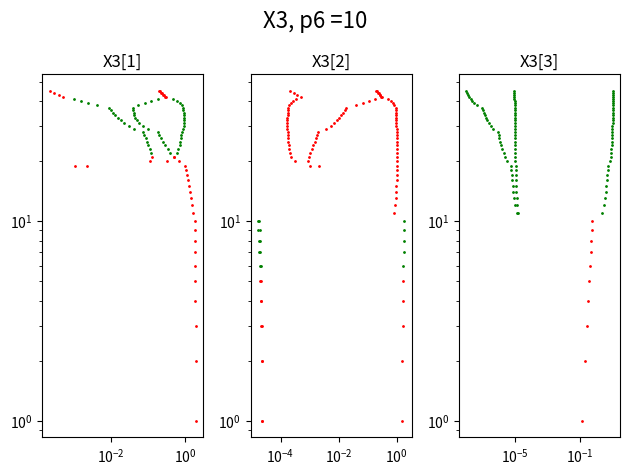

Write the Python code that produced this figure.
import numpy as np
import matplotlib.pyplot as plt

p1 = 8.4E-6
p2 = 6.6667E-4
p3 = 1.7778E-5
p4 = 0.01
p5 = 2
p6 = 10


def JacobyMatrix(x1, x2, x3, p4):
    return np.array([
        [(1 - 2 * x1 - x2) / p2 - p4, (p1 - x1) / p2, 0],
        [-x2 / p3, -(p1 + x1) / p3 - p4, p5 / p6],
        [1, 0, -1 - p4]
    ])


def check(x1, x2, x3, p4):
    flag = True
    for i in range(3):
        if np.round((p1 * x2[i] - x1[i] * x2[i] + x1[i] - x1[i] * x1[i]) / p2 - p4 * x1[i], 9) != 0:
            flag = False
    for i in range(3):
        if np.round((-p1 * x2[i] - x1[i] * x2[i] + p5 * x3[i]) / p3 + p4 * (p6 - x2[i]), 9) != 0:
            flag = False
    for i in range(3):
        if np.round((x1[i] - x3[i] - p4 * x3[i]), 9) != 0:
            flag = False
    if not flag:
        print(x1, x2, x3, flag)
        exit(-1)


def calculate_eigenvalues(p4, p1, p2, p3, p5, p6):
    x1Array1, x2Array1, x3Array1 = [], [], []
    x1Array2, x2Array2, x3Array2 = [], [], []
    x1Array3, x2Array3, x3Array3 = [], [], []
    p4Array = []
    eigenvalues1, eigenvalues2, eigenvalues3 = [], [], []

    while p4 < 1000:
        x1 = [-(1 + p4),
              (1 + p4) * (-p3 * p4 - p1 + 1 - p2 * p4) - p5,
              (1 + p4) * (p3 * p4 - p2 * p3 * p4 ** 2 + p1 - p1 * p2 * p4 - p3 * p4 * p6) + p1 * p5,
              p1 * p3 * p4 * p6 * (1 + p4)]
        x1 = np.roots(x1)
        for i in range(3):
            if x1[i] == p1:
                print(p4, x1)
        x1 = [root for root in x1 if root != p1]

        x2 = [((x1[0]) ** 2 + (p2 * p4 - 1) * x1[0]) / (p1 - x1[0]),
              ((x1[1]) ** 2 + (p2 * p4 - 1) * x1[1]) / (p1 - x1[1]),
              ((x1[2]) ** 2 + (p2 * p4 - 1) * x1[2]) / (p1 - x1[2])]
        x3 = [x1[0] / (1 + p4), x1[1] / (1 + p4), x1[2] / (1 + p4)]

        check(x1, x2, x3, p4)

        jacobian = JacobyMatrix(x1[0], x2[0], x3[0], p4)
        eigenvalues = np.linalg.eigvals(jacobian)
        eigenvalues1.append(eigenvalues)

        jacobian = JacobyMatrix(x1[1], x2[1], x3[1], p4)
        eigenvalues = np.linalg.eigvals(jacobian)
        eigenvalues2.append(eigenvalues)

        jacobian = JacobyMatrix(x1[2], x2[2], x3[2], p4)
        eigenvalues = np.linalg.eigvals(jacobian)
        eigenvalues3.append(eigenvalues)

        p4Array.append("{:.2f}".format(round(p4, 2)))
        x1Array1.append(x1[0])
        x2Array1.append(x2[0])
        x3Array1.append(x3[0])
        x1Array2.append(x1[1])
        x2Array2.append(x2[1])
        x3Array2.append(x3[1])
        x1Array3.append(x1[2])
        x2Array3.append(x2[2])
        x3Array3.append(x3[2])

        if p4 < 0.1:
            p4 += 0.01
        elif p4 < 1:
            p4 += 0.1
        elif p4 < 10:
            p4 += 1
        elif p4 < 100:
            p4 += 10
        else:
            p4 += 100

    np.savetxt('x1Array1.txt', x1Array1)
    np.savetxt('x2Array1.txt', x2Array1)
    np.savetxt('x3Array1.txt', x3Array1)
    np.savetxt('x1Array2.txt', x1Array2)
    np.savetxt('x2Array2.txt', x2Array2)
    np.savetxt('x3Array2.txt', x3Array2)
    np.savetxt('x1Array3.txt', x1Array3)
    np.savetxt('x2Array3.txt', x2Array3)
    np.savetxt('x3Array3.txt', x3Array3)
    # Convert p4Array to a numerical type before saving
    p4Array_numeric = np.array(p4Array, dtype=float)
    np.savetxt('p4Array.txt', p4Array_numeric)

    # Convert eigenvalues to a numerical type before saving
    eigenvalues1_numeric = np.array(eigenvalues1)
    np.savetxt('eigenvalues1.txt', eigenvalues1_numeric)

    eigenvalues2_numeric = np.array(eigenvalues2)
    np.savetxt('eigenvalues2.txt', eigenvalues2_numeric)

    eigenvalues3_numeric = np.array(eigenvalues3)
    np.savetxt('eigenvalues3.txt', eigenvalues3_numeric)

    # X1
    plt.subplot(1, 3, 1)  # 1 строка, 3 столбца, первый график
    for i in range(len(x1Array1)):
        if np.all(np.real(eigenvalues1[i]) < 0):
            plt.plot(x1Array1[i], p4Array[i], 'go', ms=1)
        else:
            plt.plot(x1Array1[i], p4Array[i], 'ro', ms=1)
    plt.title('X1[1]')
    plt.xscale('log')
    plt.yscale('log')

    plt.subplot(1, 3, 2)  # 1 строка, 3 столбца, первый график
    for i in range(len(x1Array2)):
        if np.all(np.real(eigenvalues2[i]) < 0):
            plt.plot(x1Array2[i], p4Array[i], 'go', ms=1)
        else:
            plt.plot(x1Array2[i], p4Array[i], 'ro', ms=1)
    plt.title('X1[2]')
    plt.xscale('log')
    plt.yscale('log')

    plt.subplot(1, 3, 3)
    for i in range(len(x1Array3)):
        if np.all(np.real(eigenvalues3[i]) < 0):
            plt.plot(x1Array3[i], p4Array[i], 'go', ms=1)
        else:
            plt.plot(x1Array3[i], p4Array[i], 'ro', ms=1)
    plt.title('X1[3]')
    plt.xscale('log')
    plt.yscale('log')

    plt.suptitle('X1, p6 =' + str(p6), fontsize=16)
    plt.tight_layout()
    plt.show()

    # X2
    plt.subplot(1, 3, 1)
    for i in range(len(x2Array1)):
        if np.all(np.real(eigenvalues1[i]) < 0):
            plt.plot(x2Array1[i], p4Array[i], 'go', ms=1)
        else:
            plt.plot(x2Array1[i], p4Array[i], 'ro', ms=1)
    plt.title('X2[1]')
    plt.xscale('log')
    plt.yscale('log')

    plt.subplot(1, 3, 2)
    for i in range(len(x2Array2)):
        if np.all(np.real(eigenvalues2[i]) < 0):
            plt.plot(x2Array2[i], p4Array[i], 'go', ms=1)
        else:
            plt.plot(x2Array2[i], p4Array[i], 'ro', ms=1)
    plt.title('X2[2]')
    plt.xscale('log')
    plt.yscale('log')

    plt.subplot(1, 3, 3)
    for i in range(len(x2Array3)):
        if np.all(np.real(eigenvalues3[i]) < 0):
            plt.plot(x2Array3[i], p4Array[i], 'go', ms=1)
        else:
            plt.plot(x2Array3[i], p4Array[i], 'ro', ms=1)
    plt.title('X2[3]')
    plt.xscale('log')
    plt.yscale('log')

    plt.suptitle('X2, p6 =' + str(p6), fontsize=16)
    plt.tight_layout()
    plt.show()

    # X3
    plt.subplot(1, 3, 1)
    for i in range(len(x3Array1)):
        if np.all(np.real(eigenvalues1[i]) < 0):
            plt.plot(x3Array1[i], p4Array[i], 'go', ms=1)
        else:
            plt.plot(x3Array1[i], p4Array[i], 'ro', ms=1)
    plt.title('X3[1]')
    plt.xscale('log')
    plt.yscale('log')

    plt.subplot(1, 3, 2)
    for i in range(len(x3Array2)):
        if np.all(np.real(eigenvalues2[i]) < 0):
            plt.plot(x3Array2[i], p4Array[i], 'go', ms=1)
        else:
            plt.plot(x3Array2[i], p4Array[i], 'ro', ms=1)
    plt.title('X3[2]')
    plt.xscale('log')
    plt.yscale('log')

    plt.subplot(1, 3, 3)
    for i in range(len(x3Array3)):
        if np.all(np.real(eigenvalues3[i]) < 0):
            plt.plot(x3Array3[i], p4Array[i], 'go', ms=1)
        else:
            plt.plot(x3Array3[i], p4Array[i], 'ro', ms=1)
    plt.title('X3[3]')
    plt.xscale('log')
    plt.yscale('log')

    plt.suptitle('X3, p6 =' + str(p6), fontsize=16)
    plt.tight_layout()
    plt.show()


calculate_eigenvalues(p4, p1, p2, p3, p5, p6)

p4Array = []
p6 = 100

calculate_eigenvalues(p4, p1, p2, p3, p5, p6)
